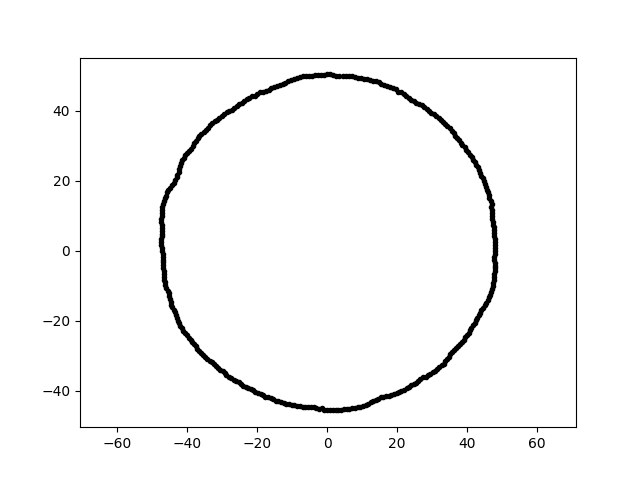

The file beside this chart, header and first rows:
3.088564812897715428e-15, 5.044009121728966250e+01, 6.000000000000000000e+00
-8.355384141214129255e-15, -4.548459276602023493e+01, 6.000000000000000000e+00
3.905422080237210025e+01, -2.536210753547261021e+01, 6.000000000000000000e+00
4.397668096097638823e+01, 2.144886044163204630e+01, 6.000000000000000000e+00
2.907711487638285064e+01, 4.002121521531675796e+01, 6.000000000000000000e+00
-4.276229375965638013e+01, -1.994038506040146785e+01, 6.000000000000000000e+00
4.705627649734766038e+01, 1.173244744032019504e+01, 6.000000000000000000e+00
-2.806571773415354798e+01, -3.592248056532275058e+01, 6.000000000000000000e+00
-4.008469500324114421e+01, -2.408531465317842546e+01, 6.000000000000000000e+00
3.846219268039692452e+01, -2.594307653936214919e+01, 6.000000000000000000e+00
-9.372195776259442113e+00, -4.409271444091687187e+01, 6.000000000000000000e+00
-2.230089210060543792e+01, 4.376796511878506379e+01, 6.000000000000000000e+00
-7.053053378436902499e+00, -4.453122645118987322e+01, 6.000000000000000000e+00
4.171950854683773002e+01, 2.606924226763814190e+01, 6.000000000000000000e+00
-4.686174637344269200e+00, -4.458597339582777863e+01, 6.000000000000000000e+00
4.675771911633768951e+01, -1.165800872477889349e+01, 6.000000000000000000e+00
-4.302381815517867381e+01, 2.098411819881219387e+01, 6.000000000000000000e+00
4.051134472972684364e+01, -2.338923578494154754e+01, 6.000000000000000000e+00
5.549358170952223723e+00, -4.519589539714629467e+01, 6.000000000000000000e+00
6.351833702211073351e+00, -4.519564520633225868e+01, 6.000000000000000000e+00
-3.346428406130578992e+01, 3.588605113072204489e+01, 6.000000000000000000e+00
-2.632918934882269912e+00, 5.023908608419635868e+01, 6.000000000000000000e+00
7.015541870880768194e+00, 4.991817421418367928e+01, 6.000000000000000000e+00
-1.976281332288938231e+01, -4.051977207633455436e+01, 6.000000000000000000e+00
-2.438177779701458903e+01, 4.223047792328406302e+01, 6.000000000000000000e+00
-2.152116722520906578e+01, 4.412493183711657707e+01, 6.000000000000000000e+00
-1.572106097058848739e+00, -4.501922838299336860e+01, 6.000000000000000000e+00
-1.690338802294396814e+01, -4.183735347378305391e+01, 6.000000000000000000e+00
-7.817643374863253669e+00, -4.433605874411680503e+01, 6.000000000000000000e+00
-2.806226417020990738e+01, 4.007706663935592672e+01, 6.000000000000000000e+00
-4.699812337250729399e+01, -3.286428934767218202e+00, 6.000000000000000000e+00
6.134576792194449624e+00, 4.996211858464469913e+01, 6.000000000000000000e+00
4.281397262839246309e+01, -1.906200874617482555e+01, 6.000000000000000000e+00
1.718486288175667198e+01, 4.721502272405032841e+01, 6.000000000000000000e+00
4.772201744303543336e+01, 5.859526957143859960e+00, 6.000000000000000000e+00
-4.352222703753322008e+01, -1.758412112991536347e+01, 6.000000000000000000e+00
3.149399568573796060e+01, -3.377317552703772208e+01, 6.000000000000000000e+00
1.098034961195144099e+01, -4.403977686717261264e+01, 6.000000000000000000e+00
-2.331546606099133712e+01, -3.880345178674770779e+01, 6.000000000000000000e+00
1.309086994654179037e+01, -4.281830624288156173e+01, 6.000000000000000000e+00
1.382761490797861370e+01, -4.255702276068491585e+01, 6.000000000000000000e+00
3.205986068451809956e+01, -3.319895759472096586e+01, 6.000000000000000000e+00
-1.766434027076455138e+01, -4.161457781759644803e+01, 6.000000000000000000e+00
-3.139588911341991473e+00, -4.489821320437517471e+01, 6.000000000000000000e+00
1.910413332951461030e+01, -4.096894613548137443e+01, 6.000000000000000000e+00
4.405334038332895830e+01, -1.691049299633331060e+01, 6.000000000000000000e+00
-3.706578154008153803e+01, 3.222079231958639411e+01, 6.000000000000000000e+00
-3.482083306084020791e+01, -3.026928837950118378e+01, 6.000000000000000000e+00
-4.523630313704960315e+01, -1.297130119333565190e+01, 6.000000000000000000e+00
3.573291287913166769e+01, -2.893594230906908393e+01, 6.000000000000000000e+00
4.777859352849303320e+01, 4.180085292956216669e+00, 6.000000000000000000e+00
2.537205272985669069e+01, -3.761561506833263735e+01, 6.000000000000000000e+00
4.381563125067603259e+00, 5.008149568737316315e+01, 6.000000000000000000e+00
1.883519002085873240e+01, 4.661873120222526978e+01, 6.000000000000000000e+00
-4.092582372222827303e+01, 2.657754068307786355e+01, 6.000000000000000000e+00
3.658091036626006343e+01, 3.293759963787734080e+01, 6.000000000000000000e+00
2.773044766393768157e+01, 4.111207934593930702e+01, 6.000000000000000000e+00
-4.748172513551250518e+01, 2.488411770879968010e+00, 6.000000000000000000e+00
-4.744668128592398659e+01, 9.222700575916714882e+00, 6.000000000000000000e+00
4.261964319270692414e+01, 2.460646247007513665e+01, 6.000000000000000000e+00
-3.360369120767103368e+01, -3.133594900106472991e+01, 6.000000000000000000e+00
... 299 more rows
